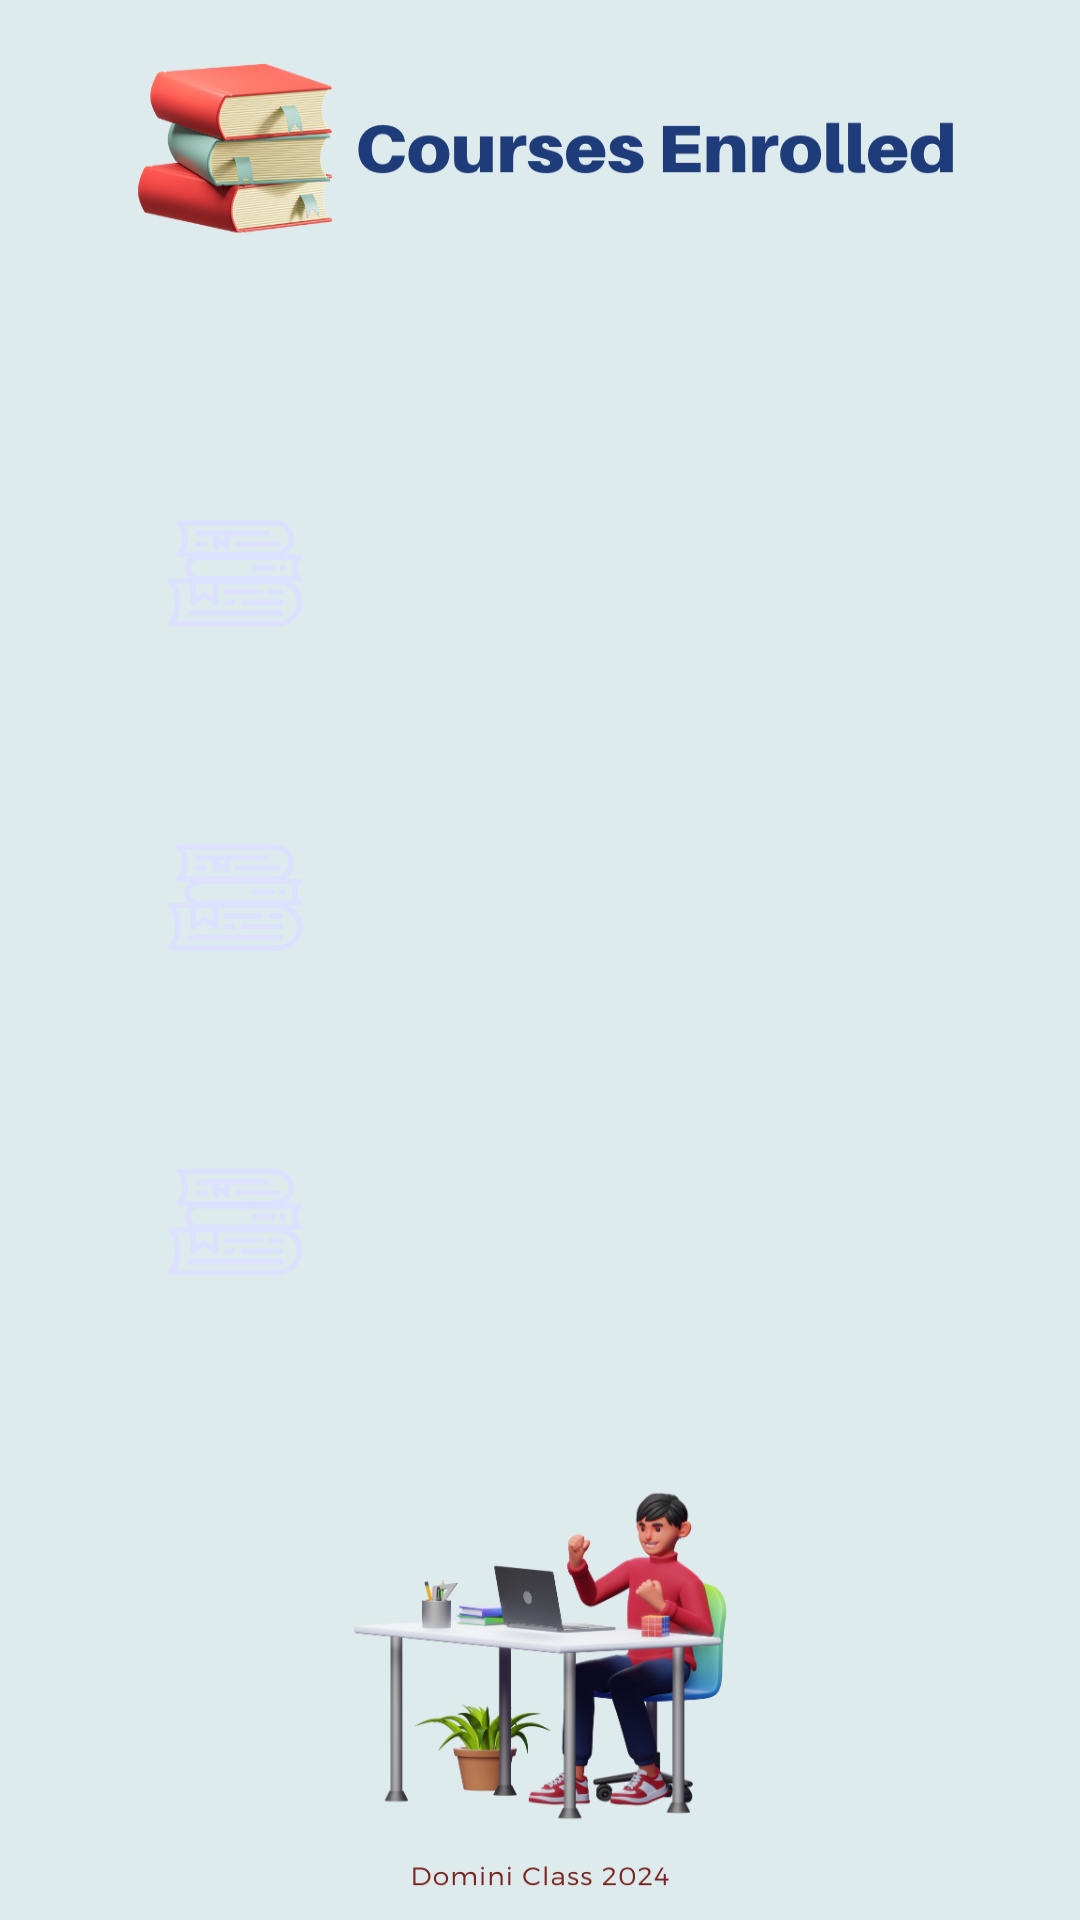

This screen was rendered from an Android layout file. Write that file and the resources it references.
<!-- AndroidManifest.xml: application theme Theme.LMS -->
<!-- res/layout/activity_course_list.xml -->
<?xml version="1.0" encoding="utf-8"?>
<androidx.constraintlayout.widget.ConstraintLayout xmlns:android="http://schemas.android.com/apk/res/android"
    xmlns:app="http://schemas.android.com/apk/res-auto"
    xmlns:tools="http://schemas.android.com/tools"
    android:id="@+id/main"
    android:layout_width="match_parent"
    android:layout_height="match_parent"
    android:background="@drawable/courselist"
    android:layout_marginTop="30dp"
    tools:context=".CourseList">

    <androidx.drawerlayout.widget.DrawerLayout
        android:layout_width="match_parent"
        android:layout_height="match_parent"
        android:fitsSystemWindows="true"
        tools:openDrawer="start">

        <com.google.android.material.navigation.NavigationView
            android:id="@+id/nav_view"
            android:layout_width="250dp"
            android:layout_height="match_parent"
            app:headerLayout="@layout/header"
            app:menu="@menu/main_menu"
            android:layout_gravity="start"
            tools:ignore="MissingConstraints" />





    <ListView
        android:id="@+id/lvCourseList"
        android:layout_width="354dp"
        android:layout_height="382dp"
        app:layout_constraintBottom_toBottomOf="parent"
        app:layout_constraintEnd_toEndOf="parent"
        app:layout_constraintStart_toStartOf="parent"
        app:layout_constraintTop_toTopOf="parent"></ListView>

    </androidx.drawerlayout.widget.DrawerLayout>
</androidx.constraintlayout.widget.ConstraintLayout>
<!-- res/layout/header.xml (included above) -->
<?xml version="1.0" encoding="utf-8"?>
<LinearLayout xmlns:android="http://schemas.android.com/apk/res/android"
    xmlns:app="http://schemas.android.com/apk/res-auto"
    xmlns:tools="http://schemas.android.com/tools"
    android:layout_width="match_parent"
    android:layout_height="match_parent"
    android:orientation="vertical"
    >
    <LinearLayout
        android:layout_width="match_parent"
        android:layout_height="176dp"
        android:orientation="vertical"
        android:background="@drawable/header_backg"
        android:theme="@style/ThemeOverlay.AppCompat.Dark">

    </LinearLayout>



</LinearLayout>
<!-- resources referenced by this layout -->
<resources>
  <!-- drawable courselist: png bitmap (drawable, 189162 bytes) -->
  <!-- drawable header_backg: png bitmap (drawable, 20333 bytes) -->
  <style name="Theme.LMS" parent="Base.Theme.LMS">
      
      <item name="android:navigationBarColor">@android:color/transparent</item>
      <item name="android:statusBarColor">@android:color/transparent</item>
      <item name="android:windowLightStatusBar">?attr/isLightTheme</item>
    </style>
</resources>
